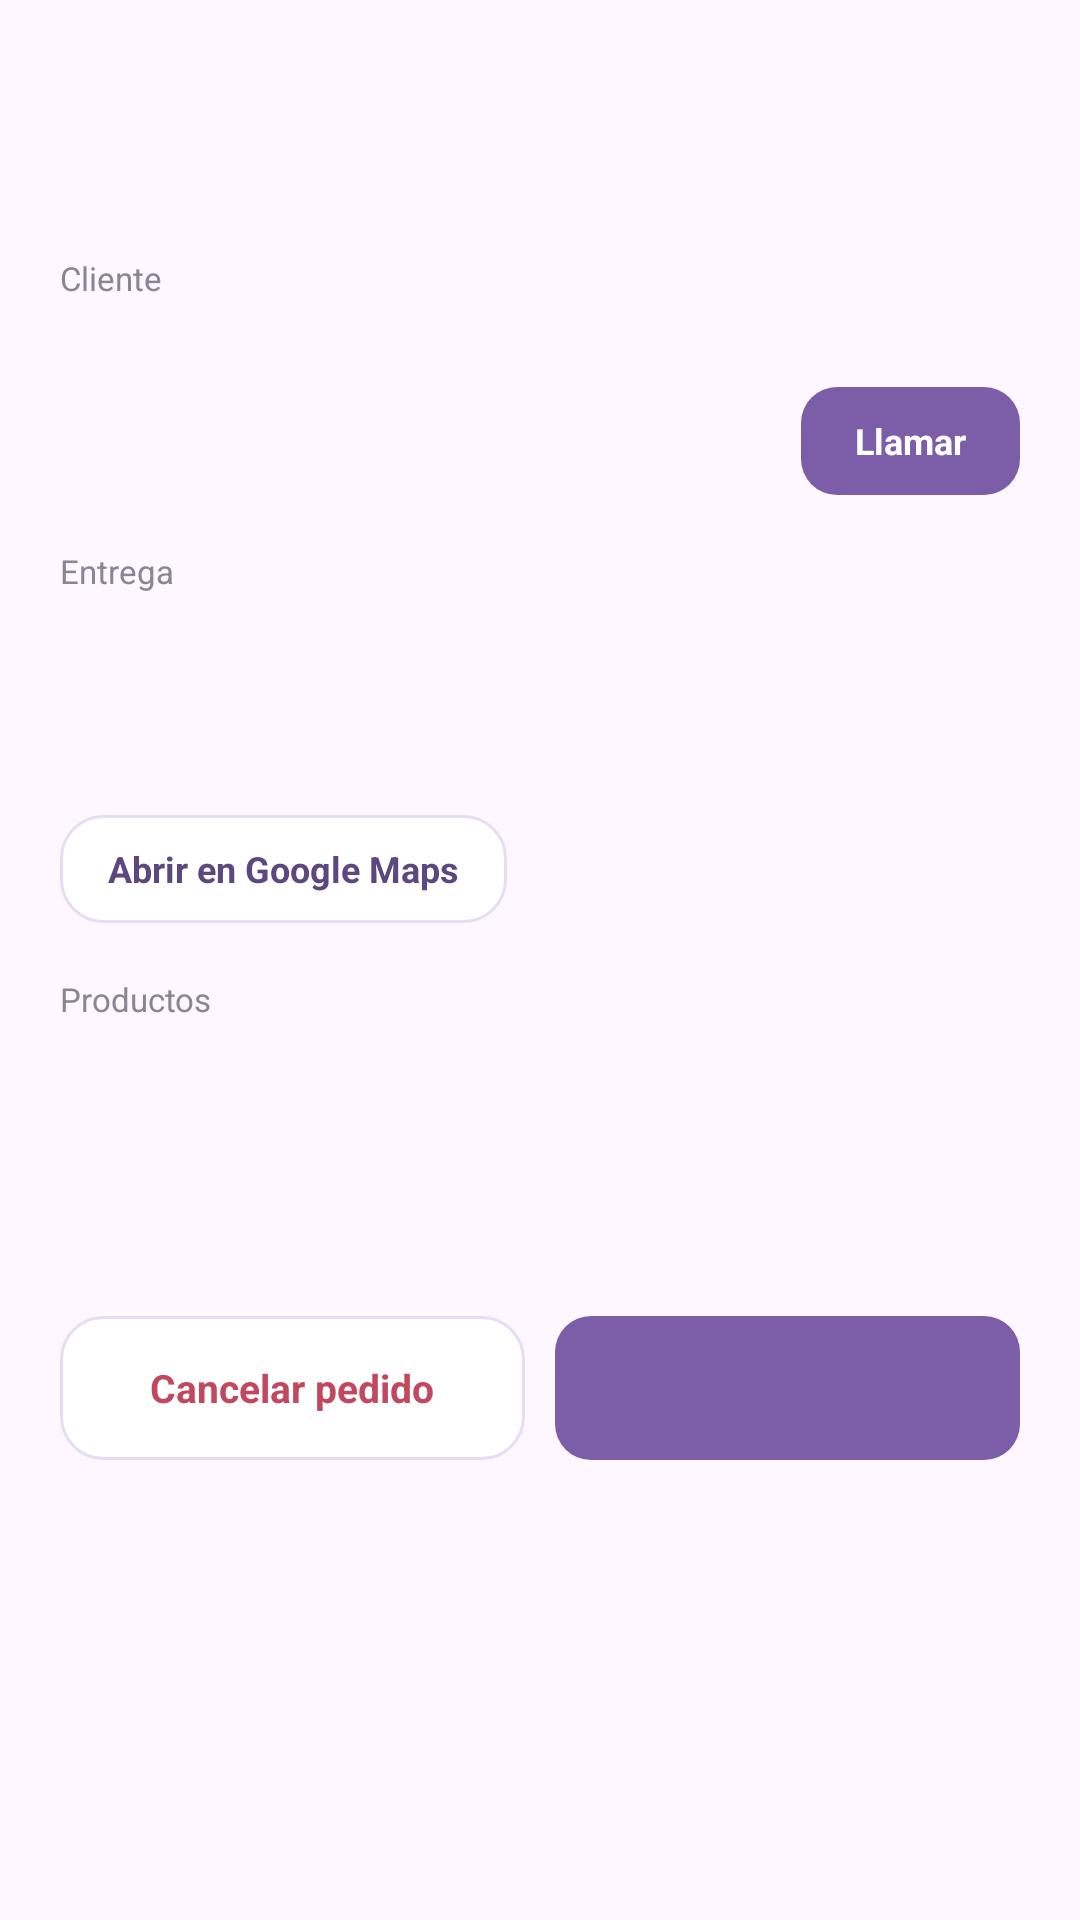

Produce the Android XML layout that renders to this screen, including the resource entries it uses.
<!-- AndroidManifest.xml: application theme Theme.SasoBakeryApp -->
<!-- res/layout/dialog_detalle_pedido.xml -->
<?xml version="1.0" encoding="utf-8"?>
<androidx.core.widget.NestedScrollView
    xmlns:android="http://schemas.android.com/apk/res/android"
    android:layout_width="match_parent"
    android:layout_height="wrap_content"
    android:overScrollMode="never">

    <LinearLayout
        android:layout_width="match_parent"
        android:layout_height="wrap_content"
        android:orientation="vertical"
        android:paddingStart="20dp"
        android:paddingTop="22dp"
        android:paddingEnd="20dp"
        android:paddingBottom="24dp">

        
        <LinearLayout
            android:layout_width="match_parent"
            android:layout_height="wrap_content"
            android:gravity="center_vertical"
            android:orientation="horizontal">

            <TextView
                android:id="@+id/tvDetCodigo"
                android:layout_width="0dp"
                android:layout_height="wrap_content"
                android:layout_weight="1"
                android:fontFamily="serif"
                android:textColor="#2E2340"
                android:textSize="18sp"
                android:textStyle="bold" />

            <TextView
                android:id="@+id/tvDetEstado"
                android:layout_width="wrap_content"
                android:layout_height="wrap_content"
                android:background="@drawable/bg_users_badge"
                android:paddingStart="12dp"
                android:paddingTop="5dp"
                android:paddingEnd="12dp"
                android:paddingBottom="5dp"
                android:textSize="11sp"
                android:textStyle="bold" />
        </LinearLayout>

        <TextView
            android:id="@+id/tvDetFecha"
            android:layout_width="wrap_content"
            android:layout_height="wrap_content"
            android:layout_marginTop="4dp"
            android:textColor="#8A8494"
            android:textSize="11sp" />

        
        <TextView
            android:layout_width="wrap_content"
            android:layout_height="wrap_content"
            android:layout_marginTop="20dp"
            android:text="Cliente"
            android:textColor="#8A8494"
            android:textSize="11sp" />

        <TextView
            android:id="@+id/tvDetCliente"
            android:layout_width="wrap_content"
            android:layout_height="wrap_content"
            android:layout_marginTop="2dp"
            android:textColor="#2E2340"
            android:textSize="14sp"
            android:textStyle="bold" />

        <LinearLayout
            android:layout_width="match_parent"
            android:layout_height="wrap_content"
            android:layout_marginTop="8dp"
            android:gravity="center_vertical"
            android:orientation="horizontal">

            <TextView
                android:id="@+id/tvDetTelefono"
                android:layout_width="0dp"
                android:layout_height="wrap_content"
                android:layout_weight="1"
                android:textColor="#2E2340"
                android:textSize="13sp" />

            <TextView
                android:id="@+id/btnDetLlamar"
                android:layout_width="wrap_content"
                android:layout_height="36dp"
                android:background="@drawable/bg_users_button"
                android:clickable="true"
                android:focusable="true"
                android:gravity="center"
                android:paddingStart="18dp"
                android:paddingEnd="18dp"
                android:text="Llamar"
                android:textColor="#FFFFFF"
                android:textSize="12sp"
                android:textStyle="bold" />
        </LinearLayout>

        
        <TextView
            android:layout_width="wrap_content"
            android:layout_height="wrap_content"
            android:layout_marginTop="18dp"
            android:text="Entrega"
            android:textColor="#8A8494"
            android:textSize="11sp" />

        <TextView
            android:id="@+id/tvDetEntrega"
            android:layout_width="wrap_content"
            android:layout_height="wrap_content"
            android:layout_marginTop="2dp"
            android:textColor="#2E2340"
            android:textSize="13sp"
            android:textStyle="bold" />

        <TextView
            android:id="@+id/tvDetDireccionTitulo"
            android:layout_width="wrap_content"
            android:layout_height="wrap_content"
            android:layout_marginTop="12dp"
            android:textColor="#8A8494"
            android:textSize="11sp" />

        <TextView
            android:id="@+id/tvDetDireccion"
            android:layout_width="wrap_content"
            android:layout_height="wrap_content"
            android:layout_marginTop="2dp"
            android:textColor="#2E2340"
            android:textSize="13sp" />

        <TextView
            android:id="@+id/btnDetMapa"
            android:layout_width="wrap_content"
            android:layout_height="36dp"
            android:layout_marginTop="8dp"
            android:background="@drawable/bg_users_input"
            android:clickable="true"
            android:focusable="true"
            android:gravity="center"
            android:paddingStart="16dp"
            android:paddingEnd="16dp"
            android:text="Abrir en Google Maps"
            android:textColor="#5D477F"
            android:textSize="12sp"
            android:textStyle="bold" />

        
        <TextView
            android:layout_width="wrap_content"
            android:layout_height="wrap_content"
            android:layout_marginTop="18dp"
            android:text="Productos"
            android:textColor="#8A8494"
            android:textSize="11sp" />

        <LinearLayout
            android:id="@+id/llDetProductos"
            android:layout_width="match_parent"
            android:layout_height="wrap_content"
            android:layout_marginTop="4dp"
            android:orientation="vertical" />

        <TextView
            android:id="@+id/tvDetEnvio"
            android:layout_width="wrap_content"
            android:layout_height="wrap_content"
            android:layout_marginTop="6dp"
            android:textColor="#2E2340"
            android:textSize="13sp" />

        <TextView
            android:id="@+id/tvDetTotal"
            android:layout_width="wrap_content"
            android:layout_height="wrap_content"
            android:layout_marginTop="6dp"
            android:textColor="#5D477F"
            android:textSize="15sp"
            android:textStyle="bold" />

        <TextView
            android:id="@+id/tvDetPago"
            android:layout_width="wrap_content"
            android:layout_height="wrap_content"
            android:layout_marginTop="4dp"
            android:textColor="#8A8494"
            android:textSize="12sp" />

        <LinearLayout
            android:id="@+id/llDetAcciones"
            android:layout_width="match_parent"
            android:layout_height="wrap_content"
            android:layout_marginTop="24dp"
            android:orientation="horizontal">

            <TextView
                android:id="@+id/btnDetCancelar"
                android:layout_width="0dp"
                android:layout_height="48dp"
                android:layout_weight="1"
                android:background="@drawable/bg_users_input"
                android:clickable="true"
                android:focusable="true"
                android:gravity="center"
                android:text="Cancelar pedido"
                android:textColor="#C2485F"
                android:textSize="13sp"
                android:textStyle="bold" />

            <TextView
                android:id="@+id/btnDetAccion"
                android:layout_width="0dp"
                android:layout_height="48dp"
                android:layout_marginStart="10dp"
                android:layout_weight="1"
                android:background="@drawable/bg_users_button"
                android:clickable="true"
                android:focusable="true"
                android:gravity="center"
                android:textColor="#FFFFFF"
                android:textSize="13sp"
                android:textStyle="bold" />
        </LinearLayout>
    </LinearLayout>
</androidx.core.widget.NestedScrollView>
<!-- resources referenced by this layout -->
<resources>
  <!-- drawable bg_users_button (drawable) -->
  <?xml version="1.0" encoding="utf-8"?>
  <shape xmlns:android="http://schemas.android.com/apk/res/android" android:shape="rectangle">
      <solid android:color="#7B5EA7" />
      <corners android:radius="12dp" />
  </shape>
  <!-- drawable bg_users_input (drawable) -->
  <?xml version="1.0" encoding="utf-8"?>
  <shape xmlns:android="http://schemas.android.com/apk/res/android" android:shape="rectangle">
      <solid android:color="#FFFFFF" />
      <stroke android:width="1dp" android:color="#E6DDF5" />
      <corners android:radius="14dp" />
  </shape>
  <style name="Theme.SasoBakeryApp" parent="Base.Theme.SasoBakeryApp" />
  <style name="Base.Theme.SasoBakeryApp" parent="Theme.Material3.DayNight.NoActionBar">
          
          
      </style>
</resources>
